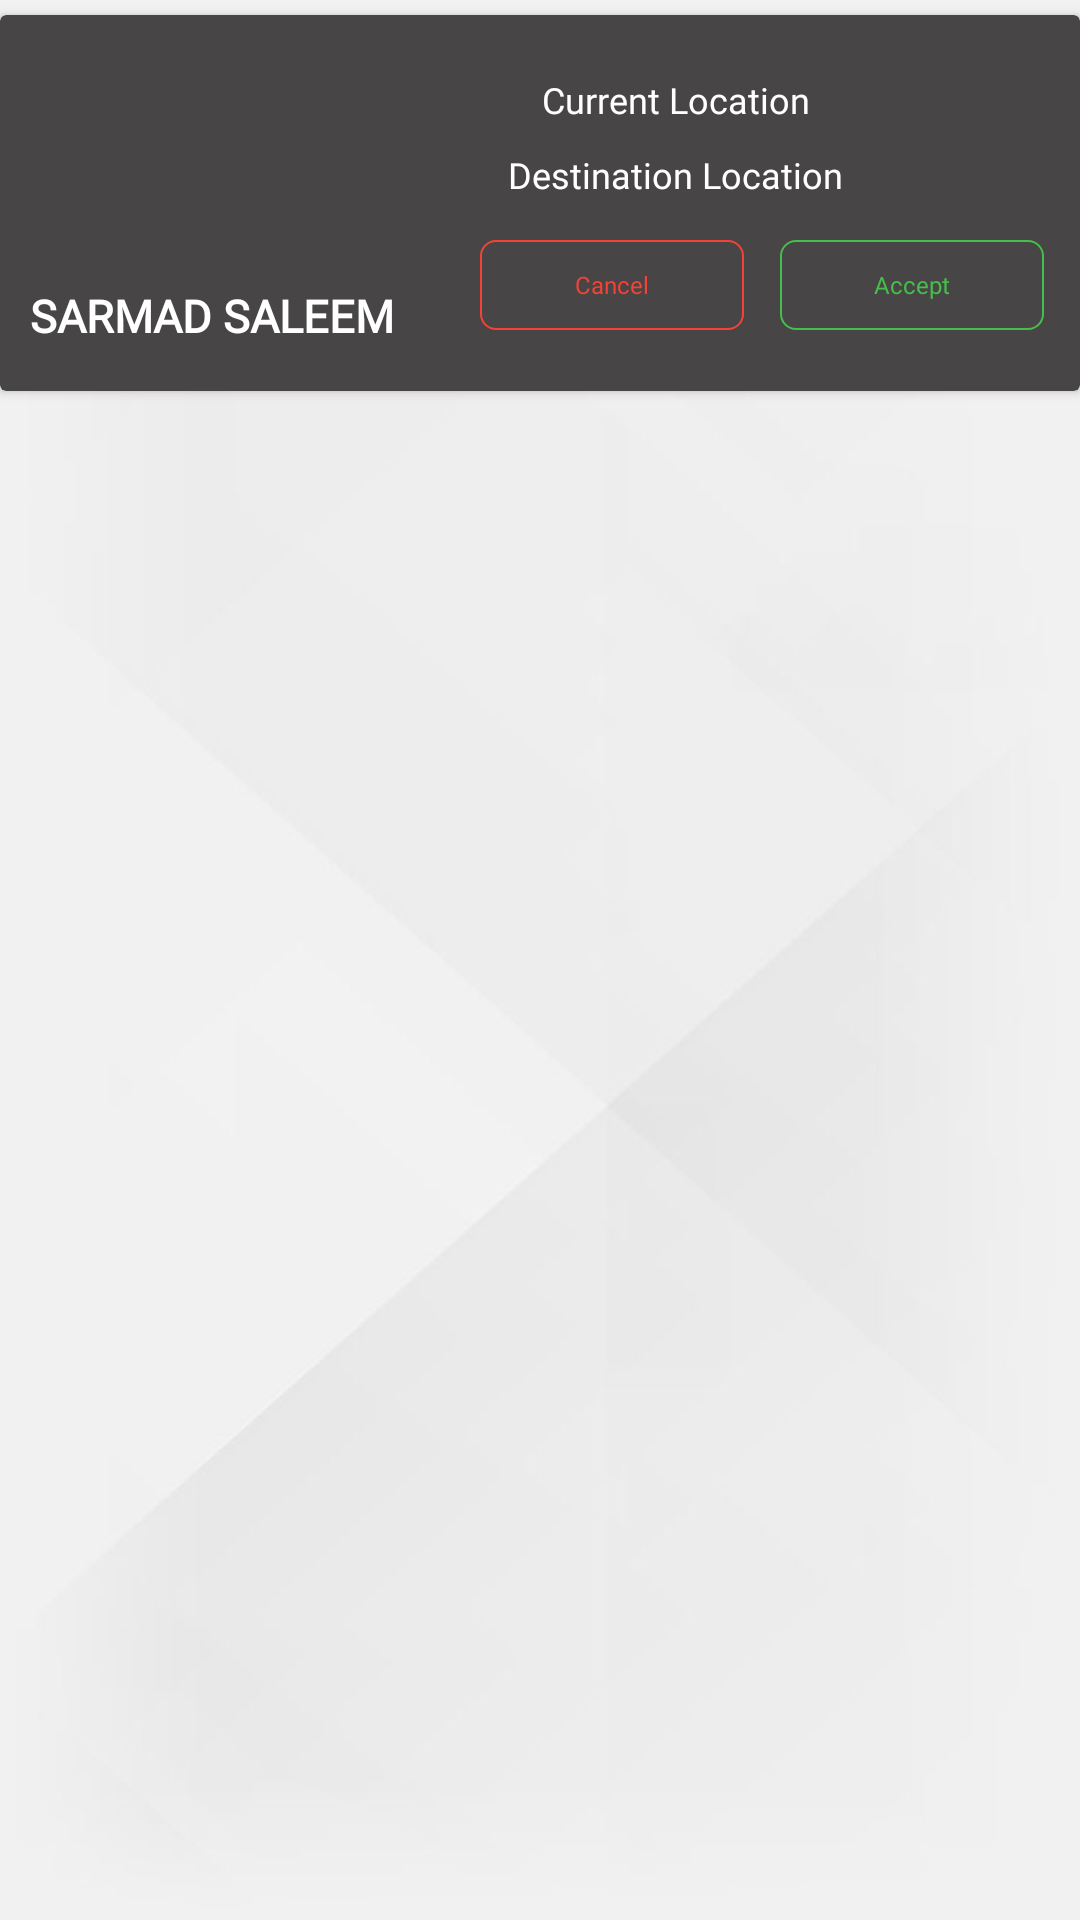

This screen was rendered from an Android layout file. Write that file and the resources it references.
<!-- AndroidManifest.xml: application theme Theme.FinalYearProject -->
<!-- res/layout/passenger_request_recycler.xml -->
<?xml version="1.0" encoding="utf-8"?>
<androidx.constraintlayout.widget.ConstraintLayout xmlns:android="http://schemas.android.com/apk/res/android"
    xmlns:tools="http://schemas.android.com/tools"
    android:layout_width="match_parent"
    android:layout_height="wrap_content"
    xmlns:app="http://schemas.android.com/apk/res-auto"
    android:background="@drawable/simplebackground">

    <androidx.cardview.widget.CardView
        android:layout_width="match_parent"
        android:layout_height="wrap_content"
        app:cardBackgroundColor="#474545"
        app:cardCornerRadius="2dp"
        app:layout_constraintEnd_toEndOf="parent"
        app:layout_constraintStart_toStartOf="parent"
        app:layout_constraintTop_toTopOf="parent"
        android:layout_marginTop="5dp">

        <TextView
            android:id="@+id/Passenger_Name"
            android:layout_width="wrap_content"
            android:layout_height="wrap_content"
            android:text="Sarmad Saleem"
            android:textAlignment="center"
            android:textColor="@color/white"
            android:fontFamily="@font/antic"
            android:textSize="15dp"
            android:layout_marginTop="90dp"
            android:layout_marginLeft="10dp"
            android:layout_marginBottom="15dp"
            android:textAllCaps="true"
            android:textStyle="bold" />

        <com.google.android.material.imageview.ShapeableImageView
            android:id="@+id/Passenger_Profile"
            android:layout_width="65dp"
            android:layout_height="65dp"
            android:background="@drawable/profile"
            android:layout_marginTop="15dp"
            android:layout_marginLeft="25dp"
            app:shapeAppearanceOverlay="@style/cirular"
            android:scaleType="fitXY"/>

        <TextView
            android:id="@+id/Passenger_Current_Location"
            android:layout_width="250dp"
            android:layout_height="wrap_content"
            android:layout_marginLeft="100dp"
            android:layout_marginTop="20dp"
            android:fontFamily="@font/antic"
            android:text="Current Location"
            android:textAlignment="center"
            android:textColor="@color/white"
            android:textSize="12dp" />

        <TextView
            android:id="@+id/Passenger_Destination_Location"
            android:layout_width="250dp"
            android:layout_height="wrap_content"
            android:textAlignment="center"
            android:textSize="12dp"
            android:text="Destination Location"
            android:textColor="@color/white"
            android:fontFamily="@font/antic"
            android:layout_marginTop="45dp"
            android:layout_marginLeft="100dp"
            android:layout_marginBottom="20dp"/>

        <Button
            android:id="@+id/Cancel_Request"
            android:layout_width="wrap_content"
            android:layout_height="30dp"
            android:layout_marginLeft="160dp"
            android:layout_marginTop="75dp"
            android:background="@drawable/reject_button"
            android:fontFamily="@font/antic"
            android:text="Cancel"
            android:textAllCaps="false"
            android:textColor="#F44336"
            android:textSize="8dp"
            tools:ignore="TouchTargetSizeCheck" />

        <Button
            android:id="@+id/Accept_Request"
            android:layout_width="wrap_content"
            android:layout_height="30dp"
            android:layout_marginLeft="260dp"
            android:layout_marginTop="75dp"
            android:background="@drawable/accept_button"
            android:fontFamily="@font/antic"
            android:text="Accept"
            android:textAllCaps="false"
            android:textColor="#47BD4C"
            android:textSize="8dp"
            tools:ignore="TouchTargetSizeCheck" />



    </androidx.cardview.widget.CardView>

</androidx.constraintlayout.widget.ConstraintLayout>
<!-- resources referenced by this layout -->
<resources>
  <!-- drawable accept_button (drawable) -->
  <?xml version="1.0" encoding="utf-8"?>
  <shape xmlns:android="http://schemas.android.com/apk/res/android">
  
      <corners android:radius="5dp"/>
  
      <stroke android:color="#47BD4C" android:width="0.7dp"/>
  
  
  </shape>
  <!-- drawable reject_button (drawable) -->
  <?xml version="1.0" encoding="utf-8"?>
  <shape xmlns:android="http://schemas.android.com/apk/res/android">
  
      <corners android:radius="5dp"/>
  
      <stroke android:color="#F44336" android:width="0.7dp"/>
  
  </shape>
  <!-- drawable simplebackground: jpg bitmap (drawable, 24948 bytes) -->
  <style name="cirular">
  
          <item name="cornerSize">50%</item>
  
      </style>
  <style name="Theme.FinalYearProject" parent="Theme.AppCompat.NoActionBar">
          
          <item name="colorPrimary">#454444</item>
          <item name="colorPrimaryVariant">@color/purple_700</item>
          <item name="colorOnPrimary">#454444</item>
          
          <item name="colorSecondary">@color/teal_200</item>
          <item name="colorSecondaryVariant">@color/teal_700</item>
          <item name="colorOnSecondary">@color/black</item>
          
          <item name="android:statusBarColor" tools:targetApi="l">?attr/colorPrimaryVariant</item>
          
      </style>
  <!-- not gathered from this repository: default colours our renderer supplied (Android Studio template values) -->
  <color name="purple_700">#FF3700B3</color>
  <color name="teal_200">#FF03DAC5</color>
  <color name="teal_700">#FF018786</color>
  <color name="black">#FF000000</color>
  <color name="white">#FFFFFFFF</color>
</resources>
